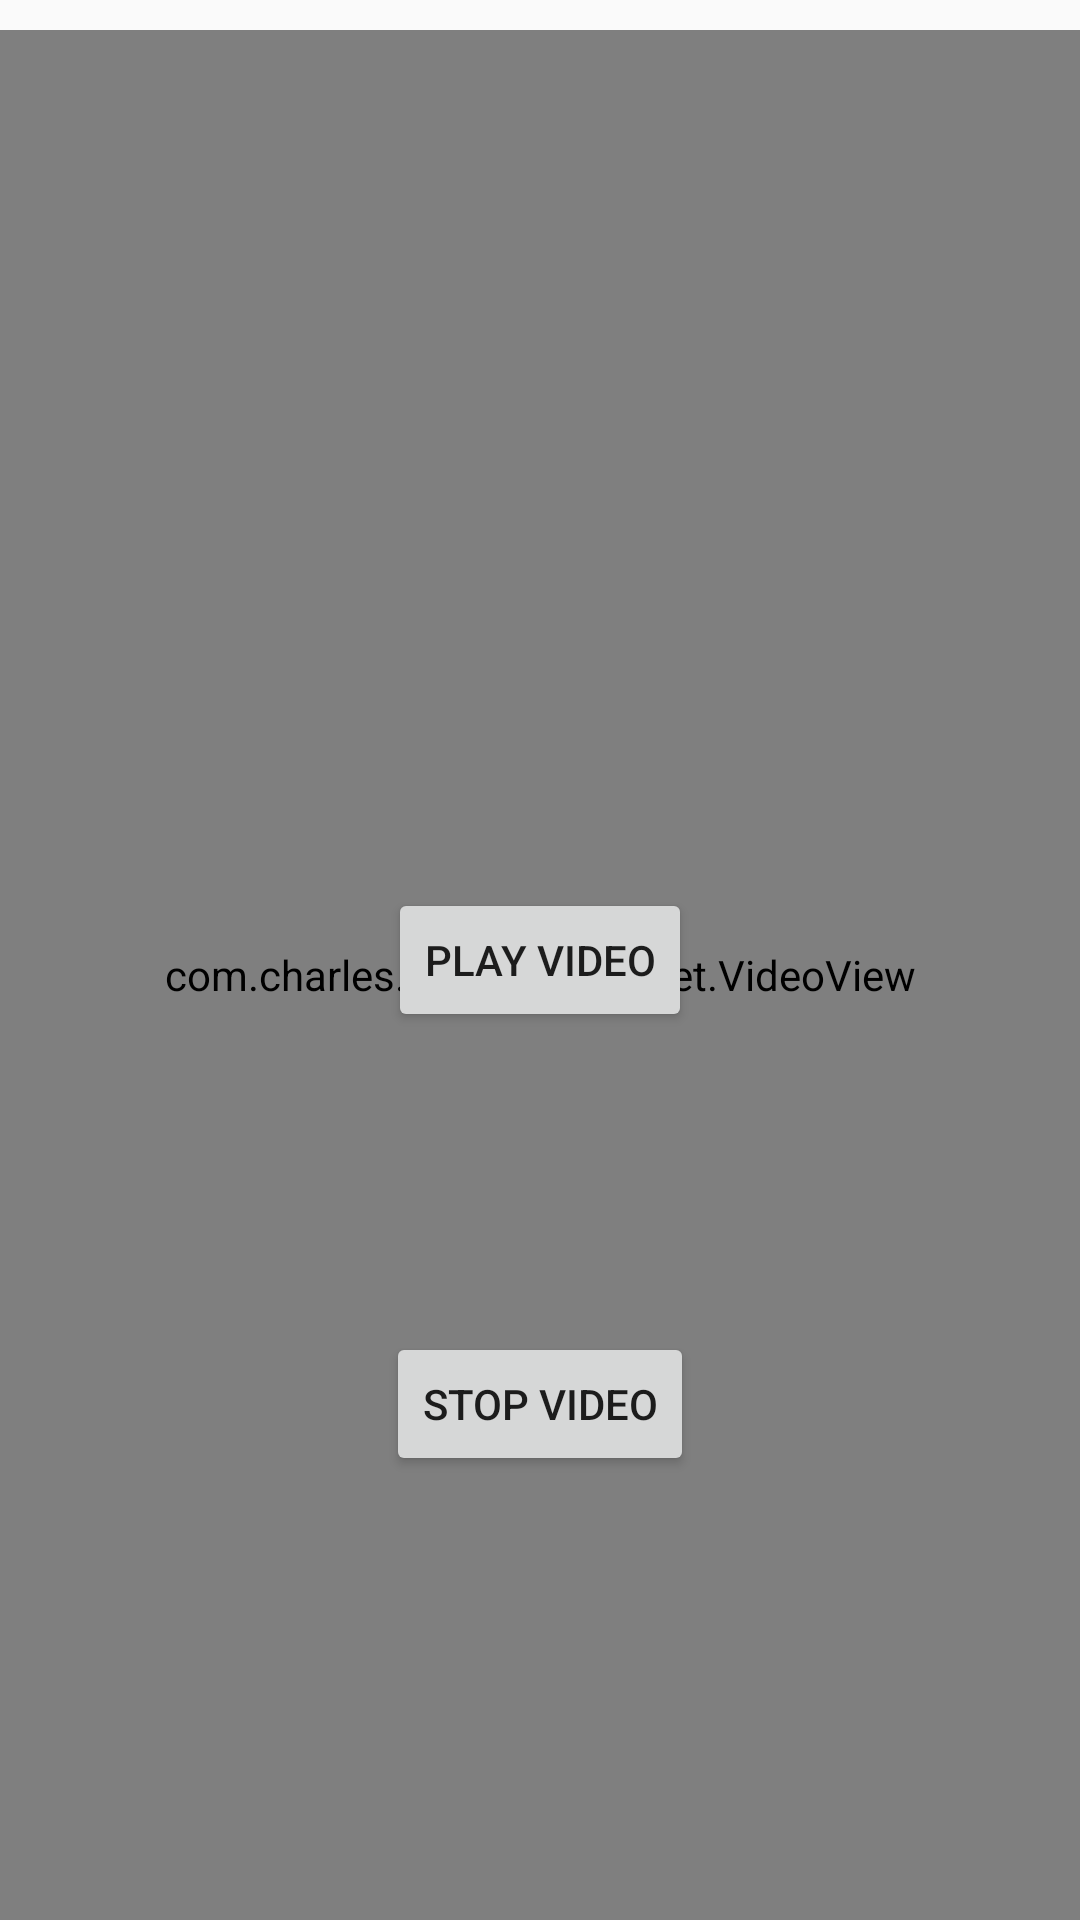

Produce the Android XML layout that renders to this screen, including the resource entries it uses.
<!-- AndroidManifest.xml: application theme AppTheme -->
<!-- res/layout/activity_play_video.xml -->
<?xml version="1.0" encoding="utf-8"?>
<android.support.constraint.ConstraintLayout
    xmlns:android="http://schemas.android.com/apk/res/android"
    xmlns:app="http://schemas.android.com/apk/res-auto"
    xmlns:tools="http://schemas.android.com/tools"
    android:layout_width="match_parent"
    android:layout_height="match_parent"
    tools:context=".MainActivity">

    <com.charles.crazyguy.widget.VideoView
        android:id="@+id/video"
        android:layout_width="match_parent"
        android:layout_height="match_parent"
        android:layout_marginTop="10dp" />

    <Button
        android:id="@+id/play_btn"
        android:layout_width="wrap_content"
        android:layout_height="wrap_content"
        android:text="Play Video"
        app:layout_constraintBottom_toBottomOf="parent"
        app:layout_constraintLeft_toLeftOf="parent"
        app:layout_constraintRight_toRightOf="parent"
        app:layout_constraintTop_toTopOf="parent" />

    <Button
        android:id="@+id/stop_btn"
        android:layout_width="wrap_content"
        android:layout_height="wrap_content"
        android:text="Stop Video"
        app:layout_constraintBottom_toBottomOf="parent"
        app:layout_constraintLeft_toLeftOf="parent"
        app:layout_constraintRight_toRightOf="parent"
        app:layout_constraintTop_toTopOf="@id/play_btn" />

</android.support.constraint.ConstraintLayout>
<!-- resources referenced by this layout -->
<resources>
  <style name="AppTheme" parent="Theme.AppCompat.Light.DarkActionBar">
          
          <item name="colorPrimary">@color/colorPrimary</item>
          <item name="colorPrimaryDark">@color/colorPrimaryDark</item>
          <item name="colorAccent">@color/colorAccent</item>
      </style>
  <!-- not gathered from this repository: default colours our renderer supplied (Android Studio template values) -->
  <color name="colorPrimary">#FF6200EE</color>
  <color name="colorPrimaryDark">#FF3700B3</color>
  <color name="colorAccent">#FF03DAC5</color>
</resources>
